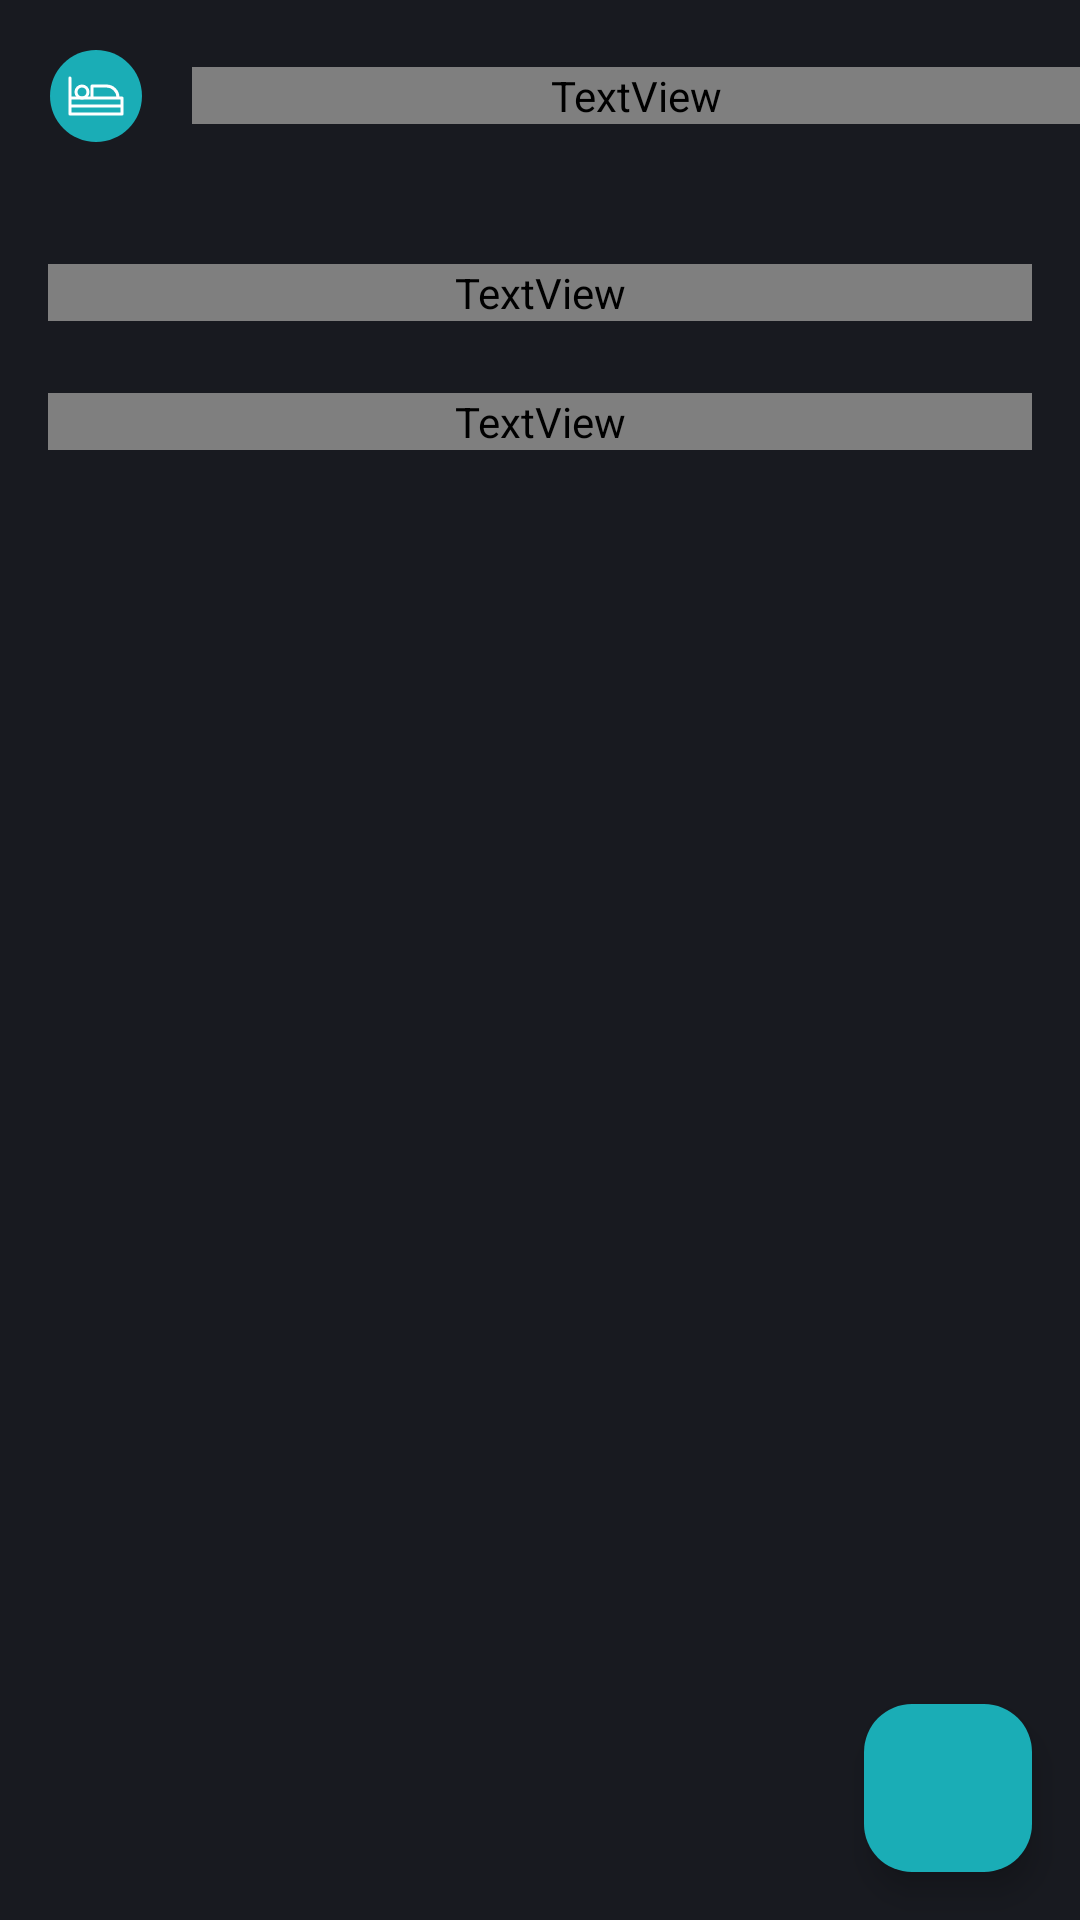

This screen was rendered from an Android layout file. Write that file and the resources it references.
<!-- AndroidManifest.xml: application theme Theme.Fitme -->
<!-- res/layout/fragment_dashboard.xml -->
<?xml version="1.0" encoding="UTF-8"?>
<FrameLayout xmlns:android="http://schemas.android.com/apk/res/android"
    xmlns:app="http://schemas.android.com/apk/res-auto"
    xmlns:tools="http://schemas.android.com/tools"
    android:layout_width="match_parent"
    android:layout_height="match_parent">


    <androidx.constraintlayout.widget.ConstraintLayout
        android:layout_width="match_parent"
        android:layout_height="match_parent"
        android:background="@color/gray_900">

        <androidx.appcompat.widget.Toolbar
            android:id="@+id/toolbarAppbar"
            android:layout_width="match_parent"
            android:layout_height="wrap_content"
            android:gravity="center_horizontal"
            app:contentInsetStart="0dp"
            app:layout_constraintEnd_toEndOf="parent"
            app:layout_constraintLeft_toLeftOf="parent"
            app:layout_constraintTop_toTopOf="parent">

            <ImageView
                android:id="@+id/tvLogo"
                android:layout_width="wrap_content"
                android:layout_height="wrap_content"
                android:layout_marginStart="16dp"
                android:scaleType="fitXY"
                android:src="@drawable/ic_fitme_logo"
                tools:ignore="ContentDescription"
                tools:src="@drawable/ic_fitme_logo" />

            <TextView
                android:id="@+id/tvTitle"
                android:layout_width="match_parent"
                android:layout_height="wrap_content"
                android:layout_marginStart="16dp"
                android:ellipsize="end"
                android:fontFamily="@font/urbanist"
                android:singleLine="true"
                android:text="Fitme"
                android:textColor="@color/white_A700"
                android:textFontWeight="700"
                android:textSize="24sp"
                tools:targetApi="p"
                tools:text="Fitme" />
        </androidx.appcompat.widget.Toolbar>

        <TextView
            android:id="@+id/tvHello"
            android:layout_width="match_parent"
            android:layout_height="wrap_content"
            android:layout_marginHorizontal="16dp"
            android:layout_marginTop="24dp"
            android:ellipsize="end"
            android:fontFamily="@font/urbanist"
            android:singleLine="true"
            android:text="@string/msg_hello"
            android:textColor="@color/white_A700"
            android:textFontWeight="700"
            android:textSize="32sp"
            app:layout_constraintTop_toBottomOf="@+id/toolbarAppbar"
            tools:targetApi="p"
            tools:text="@string/msg_hello" />

        <TextView
            android:id="@+id/tvLastActivity"
            android:layout_width="match_parent"
            android:layout_height="wrap_content"
            android:layout_marginHorizontal="16dp"
            android:layout_marginTop="24dp"
            android:ellipsize="end"
            android:fontFamily="@font/urbanist"
            android:singleLine="true"
            android:text="Recently Activity"
            android:textColor="@color/white_A700"
            android:textFontWeight="700"
            android:textSize="18sp"
            app:layout_constraintTop_toBottomOf="@+id/tvHello"
            tools:targetApi="p"
            tools:text="Recently Activity" />


        <androidx.recyclerview.widget.RecyclerView
            android:id="@+id/rvMeal"
            android:layout_width="0dp"
            android:layout_height="0dp"
            android:layout_marginHorizontal="16dp"
            android:layout_marginTop="32dp"
            app:layoutManager="androidx.recyclerview.widget.LinearLayoutManager"
            app:layout_constraintBottom_toBottomOf="parent"
            app:layout_constraintEnd_toEndOf="parent"
            app:layout_constraintStart_toStartOf="parent"
            app:layout_constraintTop_toBottomOf="@+id/tvLastActivity"
            tools:listitem="@layout/layout_meal_item" />

        <com.google.android.material.floatingactionbutton.FloatingActionButton
            android:id="@+id/fabAddActivity"
            android:layout_width="wrap_content"
            android:layout_height="wrap_content"
            android:layout_margin="16dp"
            android:backgroundTint="#1AADB6"
            android:contentDescription=""
            android:src="@drawable/baseline_add_24"
            app:layout_constraintBottom_toBottomOf="parent"
            app:layout_constraintEnd_toEndOf="parent" />

    </androidx.constraintlayout.widget.ConstraintLayout>
</FrameLayout>
<!-- res/layout/layout_meal_item.xml (included above) -->
<LinearLayout xmlns:android="http://schemas.android.com/apk/res/android"
    xmlns:app="http://schemas.android.com/apk/res-auto"
    xmlns:tools="http://schemas.android.com/tools"
    android:layout_width="match_parent"
    android:layout_height="wrap_content"
    android:layout_marginTop="8dp"
    android:background="@drawable/background_rectangle_blue_gray_900_radius_16"
    android:gravity="center_vertical"
    android:orientation="horizontal"
    android:paddingHorizontal="20dp"
    android:paddingVertical="16dp">

    <androidx.cardview.widget.CardView
        android:layout_width="80dp"
        android:layout_height="80dp"
        app:cardCornerRadius="100dp">

        <ImageView
            android:id="@+id/ivLogo"
            android:layout_width="match_parent"
            android:layout_height="match_parent"
            android:layout_gravity="center_vertical"
            android:scaleType="fitXY"
            android:src="@drawable/bread"
            tools:ignore="ContentDescription"
            tools:src="@drawable/bread" />
    </androidx.cardview.widget.CardView>


    <LinearLayout
        android:id="@+id/llMealItem"
        android:layout_width="wrap_content"
        android:layout_height="wrap_content"
        android:layout_marginStart="8dp"
        android:gravity="start"
        android:orientation="vertical">

        <TextView
            android:id="@+id/tvMealTitle"
            android:layout_width="match_parent"
            android:layout_height="wrap_content"
            android:ellipsize="end"
            android:fontFamily="@font/urbanist"
            android:singleLine="true"
            android:textColor="@color/white_A700"
            android:textFontWeight="500"
            android:textSize="20sp"
            tools:targetApi="p"
            tools:text="Meal Name" />

        <TextView
            android:id="@+id/tvDate"
            android:layout_width="match_parent"
            android:layout_height="wrap_content"
            android:ellipsize="end"
            android:fontFamily="@font/urbanist"
            android:letterSpacing="0.01"
            android:singleLine="true"
            android:text="@{listrectanglefourRowModel.txtCountry}"
            android:textColor="@color/gray_300"
            android:textFontWeight="400"
            android:textSize="14sp"
            tools:targetApi="p"
            tools:text="20.01.2023" />

        <TextView
            android:id="@+id/tvMealCount"
            android:layout_width="match_parent"
            android:layout_height="wrap_content"
            android:layout_marginTop="8dp"
            android:ellipsize="end"
            android:fontFamily="@font/urbanist"
            android:gravity="center_vertical"
            android:letterSpacing="0.01"
            android:singleLine="true"
            android:textColor="@color/gray_300"
            android:textFontWeight="400"
            android:textSize="12sp"
            tools:targetApi="p"
            tools:text="Meals Count" />

        <androidx.recyclerview.widget.RecyclerView
            android:id="@+id/rvMealFoodList"
            android:layout_width="match_parent"
            android:layout_height="wrap_content"
            android:orientation="horizontal"
            app:layoutManager="androidx.recyclerview.widget.GridLayoutManager"
            tools:listitem="@layout/layout_meal_food_item" />
    </LinearLayout>


</LinearLayout>
<!-- res/layout/layout_meal_food_item.xml (included above) -->
<?xml version="1.0" encoding="UTF-8"?>
<androidx.cardview.widget.CardView xmlns:android="http://schemas.android.com/apk/res/android"
    xmlns:app="http://schemas.android.com/apk/res-auto"
    xmlns:tools="http://schemas.android.com/tools"
    android:layout_width="wrap_content"
    android:layout_height="wrap_content"
    android:background="@color/gray_800"
    android:elevation="2dp"
    app:cardUseCompatPadding="true"
    android:gravity="center_vertical"
    android:orientation="horizontal"
    app:cardCornerRadius="8dp">

    <LinearLayout
        android:id="@+id/llMealItem"
        android:layout_width="wrap_content"
        android:layout_height="wrap_content"
        android:background="@color/gray_800"
        android:gravity="start"
        android:orientation="vertical"
        android:padding="10dp">

        <TextView
            android:id="@+id/tvMealName"
            android:layout_width="match_parent"
            android:layout_height="wrap_content"
            android:ellipsize="end"
            android:fontFamily="@font/urbanist"
            android:singleLine="true"
            android:textColor="@color/white_A700"
            android:textFontWeight="500"
            android:textSize="14sp"
            tools:targetApi="p"
            tools:text="Meal Name" />

        <TextView
            android:id="@+id/tvCalories"
            android:layout_width="match_parent"
            android:layout_height="wrap_content"
            android:ellipsize="end"
            android:fontFamily="@font/urbanist"
            android:letterSpacing="0.01"
            android:singleLine="true"
            android:text="@{listrectanglefourRowModel.txtCountry}"
            android:textColor="@color/gray_300"
            android:textFontWeight="400"
            android:textSize="12sp"
            tools:targetApi="p"
            tools:text="20.01.2023" />

    </LinearLayout>
</androidx.cardview.widget.CardView>
<!-- resources referenced by this layout -->
<resources>
  <color name="gray_300">#e0e0e0</color>
  <color name="gray_800">#35383f</color>
  <color name="gray_900">#181a20</color>
  <color name="white_A700">#ffffff</color>
  <!-- drawable background_rectangle_blue_gray_900_radius_16 (drawable) -->
  <?xml version="1.0" encoding="UTF-8"?>
  <shape xmlns:android="http://schemas.android.com/apk/res/android"
      android:shape="rectangle">
      <solid android:color="@color/blue_gray_900" />
      <corners android:radius="16dp" />
  </shape>
  <!-- drawable bread: png bitmap (drawable, 31397 bytes) -->
  <!-- drawable ic_fitme_logo (drawable) -->
  <vector xmlns:android="http://schemas.android.com/apk/res/android"
      android:width="32dp"
      android:height="32dp"
      android:viewportWidth="32.0"
      android:viewportHeight="32.0">
      <path
          android:pathData="M16,31.33C24.47,31.33 31.33,24.47 31.33,16C31.33,7.53 24.47,0.67 16,0.67C7.53,0.67 0.67,7.53 0.67,16C0.67,24.47 7.53,31.33 16,31.33Z"
          android:fillColor="#1AADB6"/>
      <path
          android:strokeWidth="1"
          android:pathData="M11.33,16.67C12.44,16.67 13.33,15.77 13.33,14.67C13.33,13.56 12.44,12.67 11.33,12.67C10.23,12.67 9.33,13.56 9.33,14.67C9.33,15.77 10.23,16.67 11.33,16.67Z"
          android:strokeLineCap="round"
          android:strokeColor="#ffffff"
          android:fillColor="#00000000"
          android:strokeLineJoin="round"/>
      <path
          android:strokeWidth="1"
          android:pathData="M7.33,10V22M7.33,22V16.67H24.67V22H7.33ZM24.67,19.33H7.33M23.33,16.67H14.67V12.67H19.49C20.51,12.67 21.49,13.07 22.21,13.79C22.93,14.51 23.33,15.49 23.33,16.51V16.67Z"
          android:strokeLineCap="round"
          android:strokeColor="#ffffff"
          android:fillColor="#00000000"
          android:strokeLineJoin="round"/>
  </vector>
  <string name="msg_hello">Hi,there! 👋</string>
  <style name="Theme.Fitme" parent="Base.Theme.Fitme" />
  <color name="blue_gray_900">#31343b</color>
  <style name="Base.Theme.Fitme" parent="Theme.Material3.DayNight.NoActionBar">
          
          
          <item name="colorSecondary">@color/teal_200</item>
          <item name="colorSecondaryVariant">@color/teal_700</item>
          <item name="colorOnSecondary">@color/black</item>
          <item name="android:statusBarColor" tools:targetApi="l">?attr/colorPrimaryVariant</item>
  
      </style>
  <color name="teal_200">#FF03DAC5</color>
  <color name="teal_700">#FF018786</color>
  <color name="black">#FF000000</color>
</resources>
